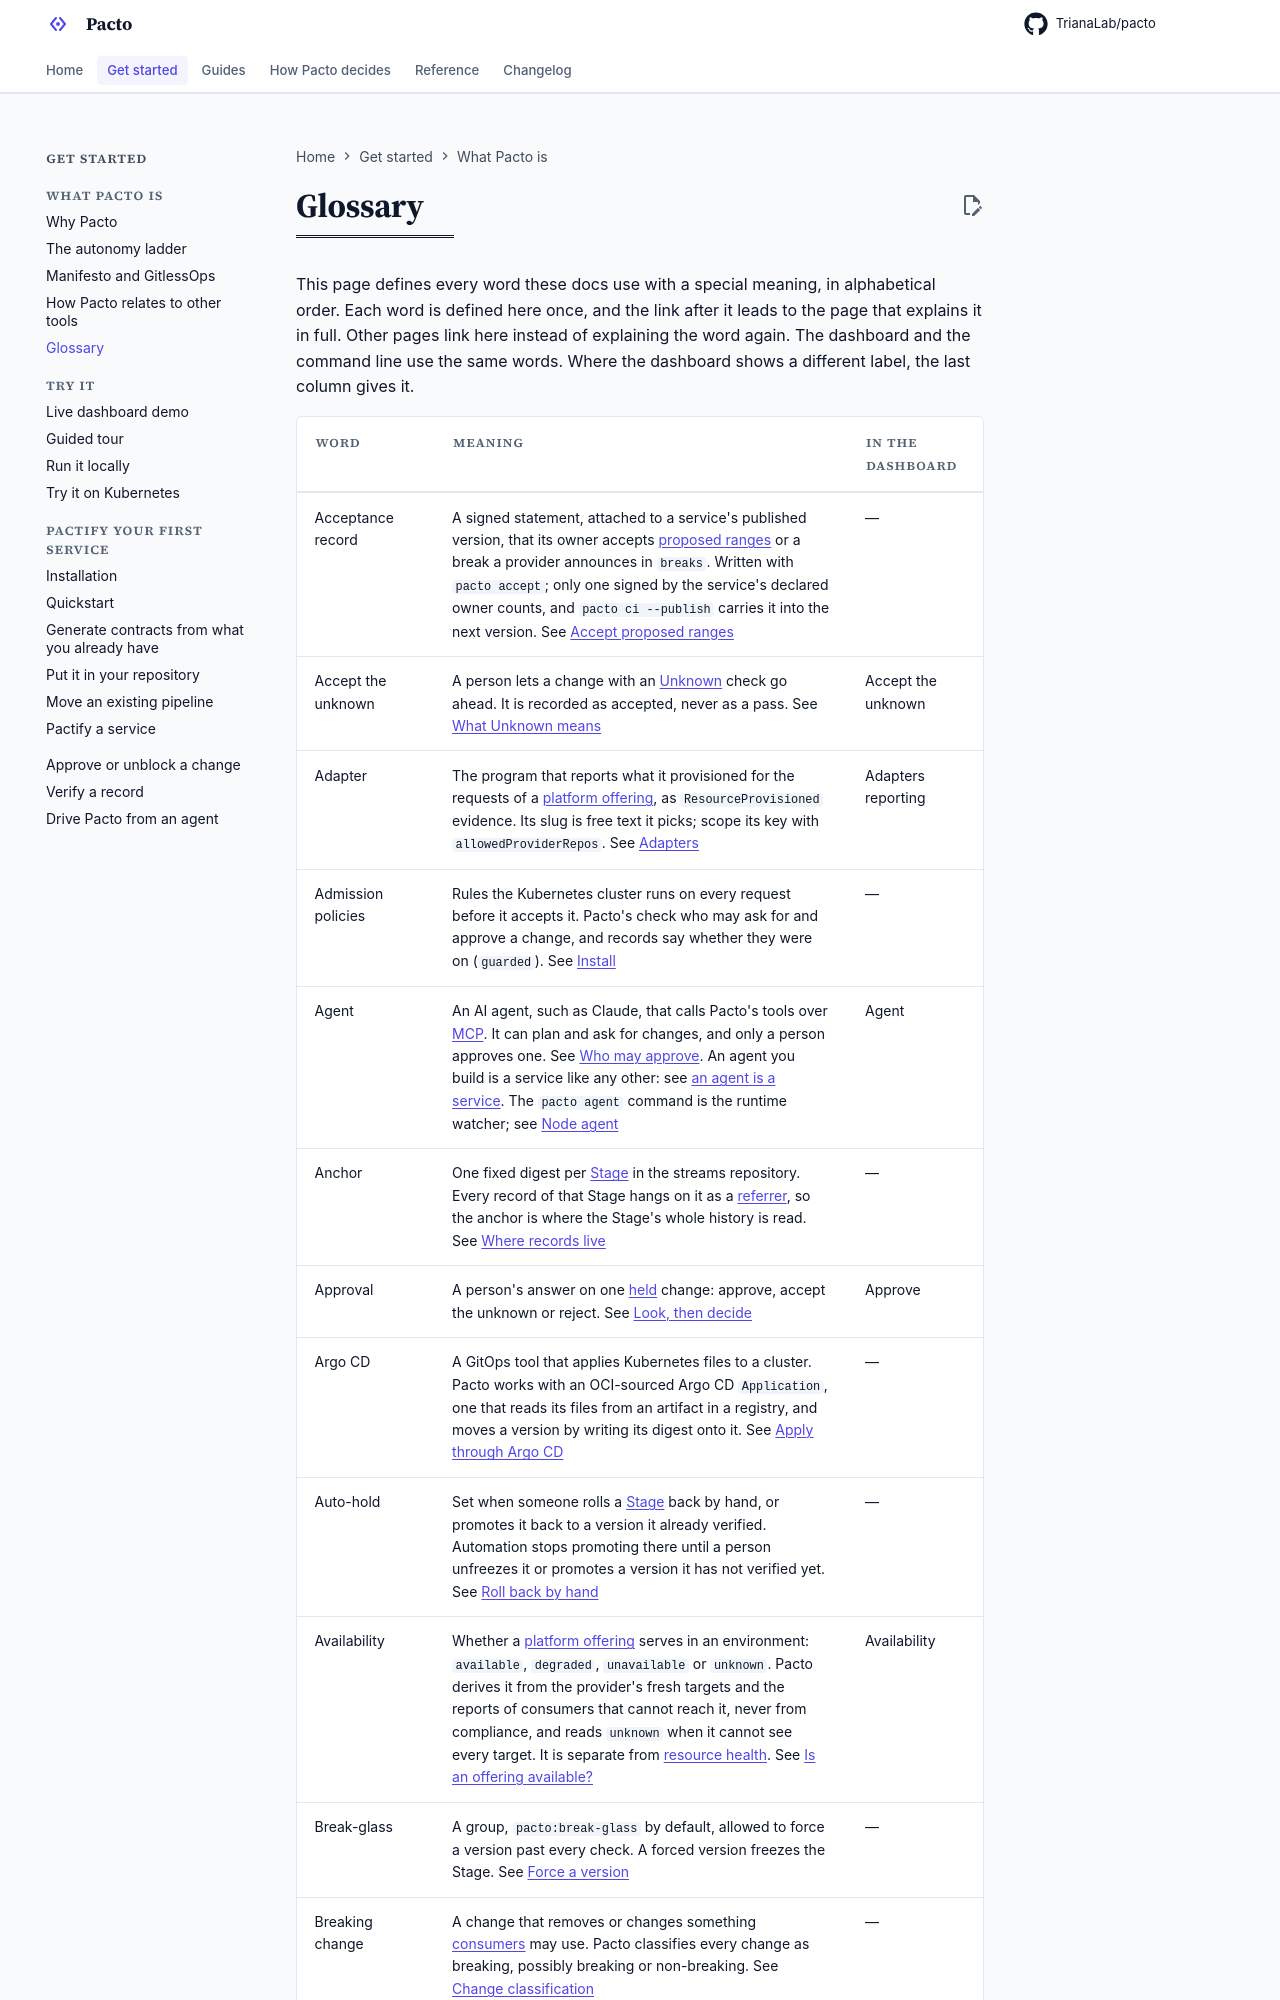

repository: TrianaLab/pacto · page: 4.6.1/glossary/index.html · generator: mkdocs

# Glossary

This page defines every word these docs use with a special meaning, in
alphabetical order. Each word is defined here once, and the link after it
leads to the page that explains it in full. Other pages link here instead of
explaining the word again. The dashboard and the command line use the same
words. Where the dashboard shows a different label, the last column gives it.
